3-way image classification set "data" from GitHub (agiftsanyazhar/Proyek-Akhir-D4-PENS---Garbage-SSD); label vocabulary: anorganik, botol kaca, botol plastik.

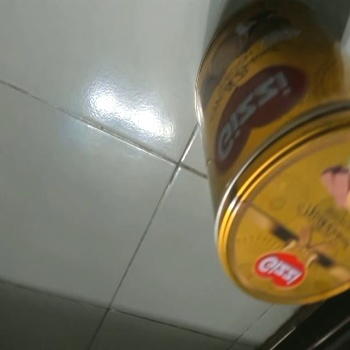
Label: anorganik

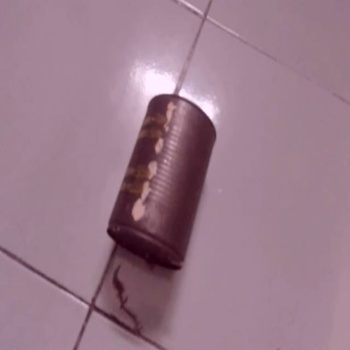
Label: anorganik

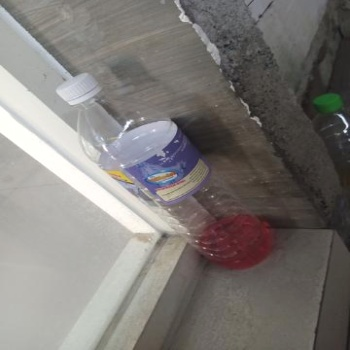
Label: botol plastik

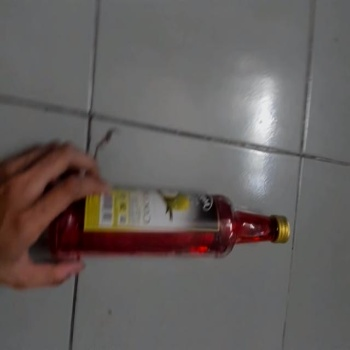
Label: botol kaca

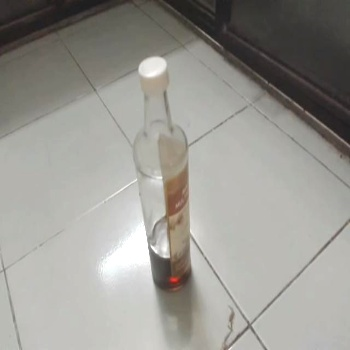
Label: botol kaca

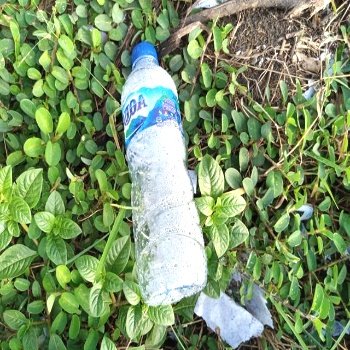
Label: botol plastik
